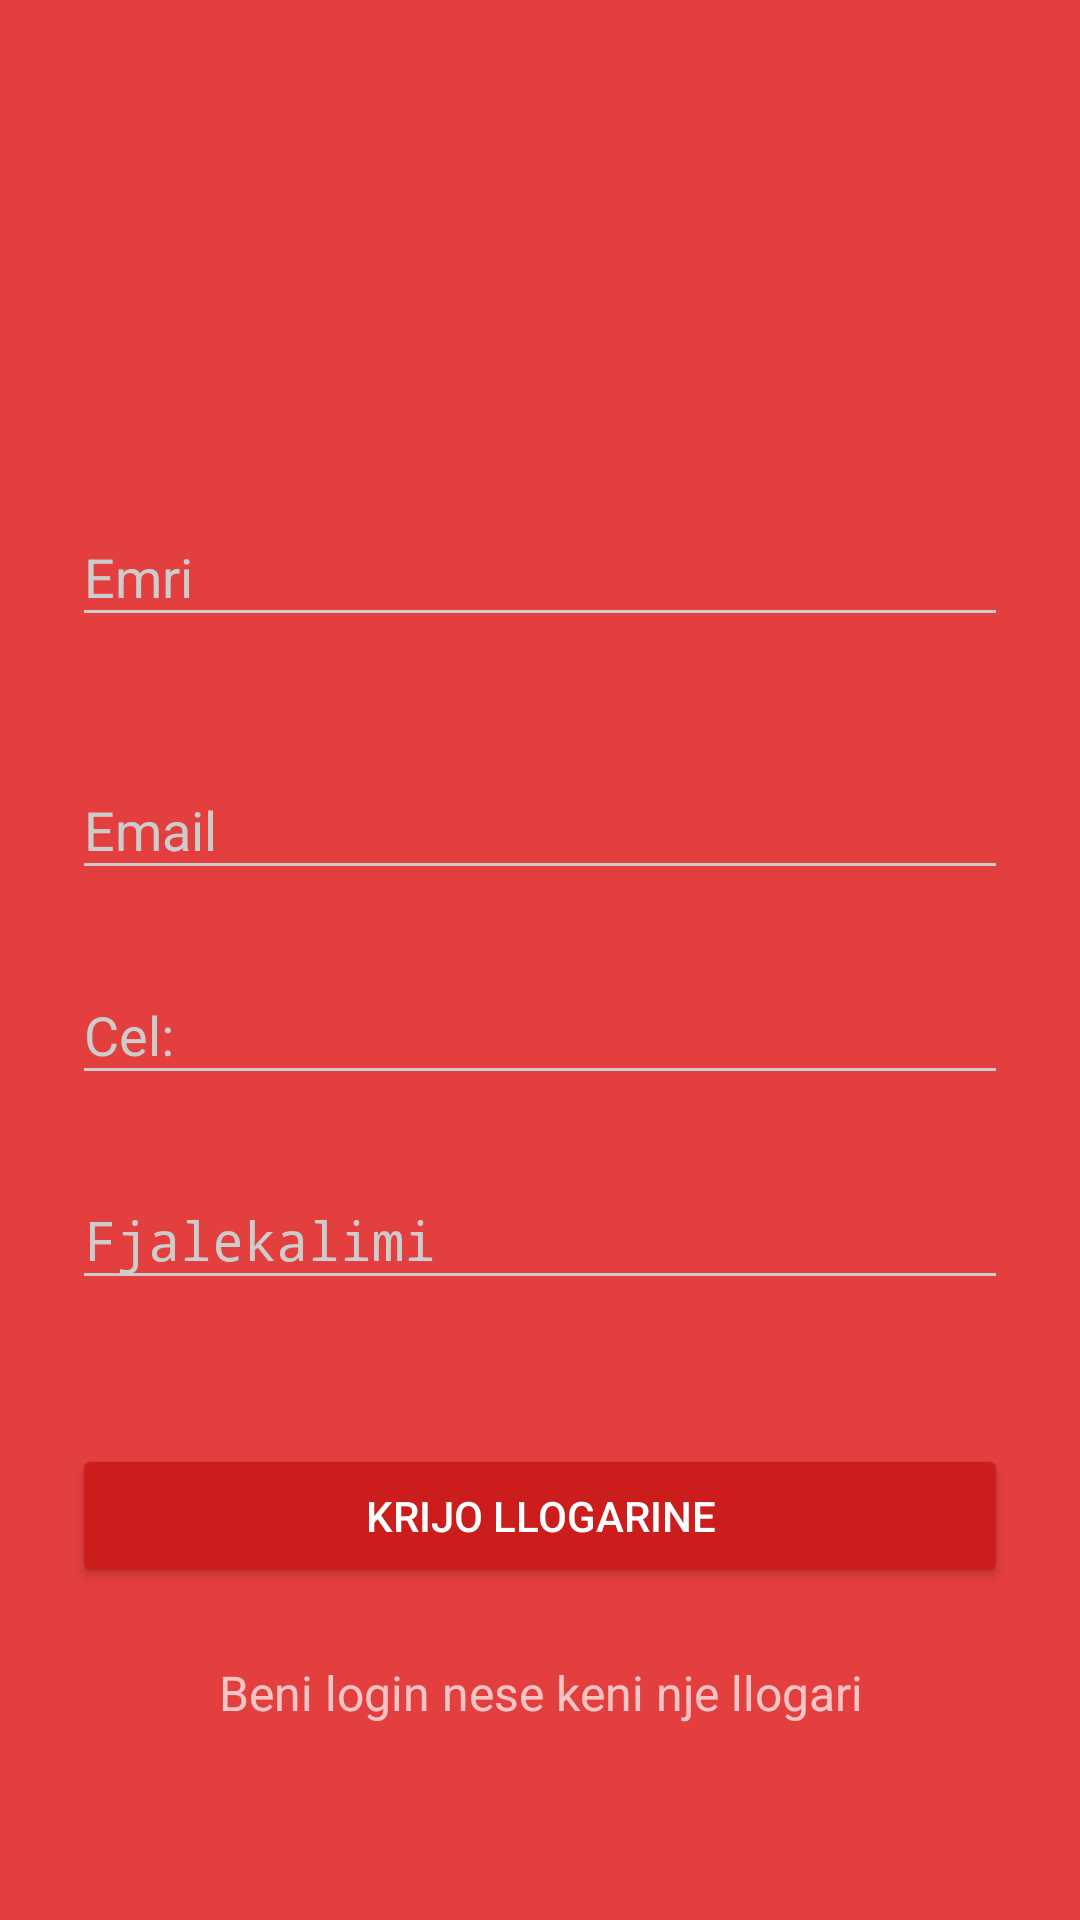

Write the Android layout XML for this screen, with the resource values it uses.
<!-- AndroidManifest.xml: activity theme AppTheme.Dark -->
<!-- res/layout/activity_signup.xml -->
<?xml version="1.0" encoding="utf-8"?>
<ScrollView
    xmlns:android="http://schemas.android.com/apk/res/android"
    android:layout_width="fill_parent"
    android:layout_height="fill_parent"
    android:fitsSystemWindows="true">

    <LinearLayout
        android:orientation="vertical"
        android:layout_width="match_parent"
        android:layout_height="wrap_content"
        android:paddingTop="56dp"
        android:paddingLeft="24dp"
        android:paddingRight="24dp">

        <ImageView android:src="@drawable/logoliber"
            android:layout_width="wrap_content"
            android:layout_height="72dp"
            android:layout_marginBottom="24dp"
            android:layout_gravity="center_horizontal" />

        
        <android.support.design.widget.TextInputLayout
            android:layout_width="match_parent"
            android:layout_height="wrap_content"
            android:layout_marginTop="8dp"
            android:layout_marginBottom="8dp">
            <EditText android:id="@+id/input_name"
                android:layout_width="match_parent"
                android:layout_height="wrap_content"
                android:inputType="textPersonName"
                android:hint="Emri" />
        </android.support.design.widget.TextInputLayout>

        
        <android.support.design.widget.TextInputLayout
            android:layout_width="match_parent"
            android:layout_height="wrap_content"
            android:layout_marginTop="8dp"
            android:layout_marginBottom="8dp"></android.support.design.widget.TextInputLayout>



        
        <android.support.design.widget.TextInputLayout
            android:layout_width="match_parent"
            android:layout_height="wrap_content"
            android:layout_marginTop="8dp"
            android:layout_marginBottom="8dp">
            <EditText android:id="@+id/input_email"
                android:layout_width="match_parent"
                android:layout_height="wrap_content"
                android:inputType="textEmailAddress"
                android:hint="Email" />
        </android.support.design.widget.TextInputLayout>


        
        <android.support.design.widget.TextInputLayout
            android:layout_width="match_parent"
            android:layout_height="wrap_content"
            android:layout_marginTop="8dp"
            android:layout_marginBottom="8dp">
            <EditText android:id="@+id/input_mobile"
                android:layout_width="match_parent"
                android:layout_height="wrap_content"
                android:inputType="number"
                android:hint="Cel:" />
        </android.support.design.widget.TextInputLayout>

        
        <android.support.design.widget.TextInputLayout
            android:layout_width="match_parent"
            android:layout_height="wrap_content"
            android:layout_marginTop="8dp"
            android:layout_marginBottom="8dp">
            <EditText android:id="@+id/input_password"
                android:layout_width="match_parent"
                android:layout_height="wrap_content"
                android:inputType="textPassword"
                android:hint="Fjalekalimi"/>
        </android.support.design.widget.TextInputLayout>

        
        <android.support.design.widget.TextInputLayout
            android:layout_width="match_parent"
            android:layout_height="wrap_content"
            android:layout_marginTop="8dp"
            android:layout_marginBottom="8dp"></android.support.design.widget.TextInputLayout>

        
        <android.support.v7.widget.AppCompatButton
            android:id="@+id/btn_signup"
            android:layout_width="fill_parent"
            android:layout_height="wrap_content"
            android:layout_marginTop="24dp"
            android:layout_marginBottom="24dp"
            android:padding="12dp"
            android:text="Krijo Llogarine"/>

        <TextView android:id="@+id/link_login"
            android:layout_width="fill_parent"
            android:layout_height="wrap_content"
            android:layout_marginBottom="24dp"
            android:text="Beni login nese keni nje llogari"
            android:gravity="center"
            android:textSize="16dip"/>

    </LinearLayout>
</ScrollView>
<!-- resources referenced by this layout -->
<resources>
  <style name="AppTheme.Dark" parent="Theme.AppCompat.NoActionBar">
          <item name="colorPrimary">@color/primary</item>
          <item name="colorPrimaryDark">@color/primary_dark</item>
          <item name="colorAccent">@color/accent</item>
  
          <item name="android:windowBackground">@color/primary</item>
  
          <item name="colorControlNormal">@color/iron</item>
          <item name="colorControlActivated">@color/white</item>
          <item name="colorControlHighlight">@color/white</item>
          <item name="android:textColorHint">@color/iron</item>
  
          <item name="colorButtonNormal">@color/primary_darker</item>
  
      </style>
  <color name="primary">#E43F3F</color>
  <color name="primary_dark">#E12929</color>
  <color name="accent">#ffffff</color>
  <color name="iron">#CCCCCC</color>
  <color name="white">#FFFFFF</color>
  <color name="primary_darker">#CC1D1D</color>
</resources>
